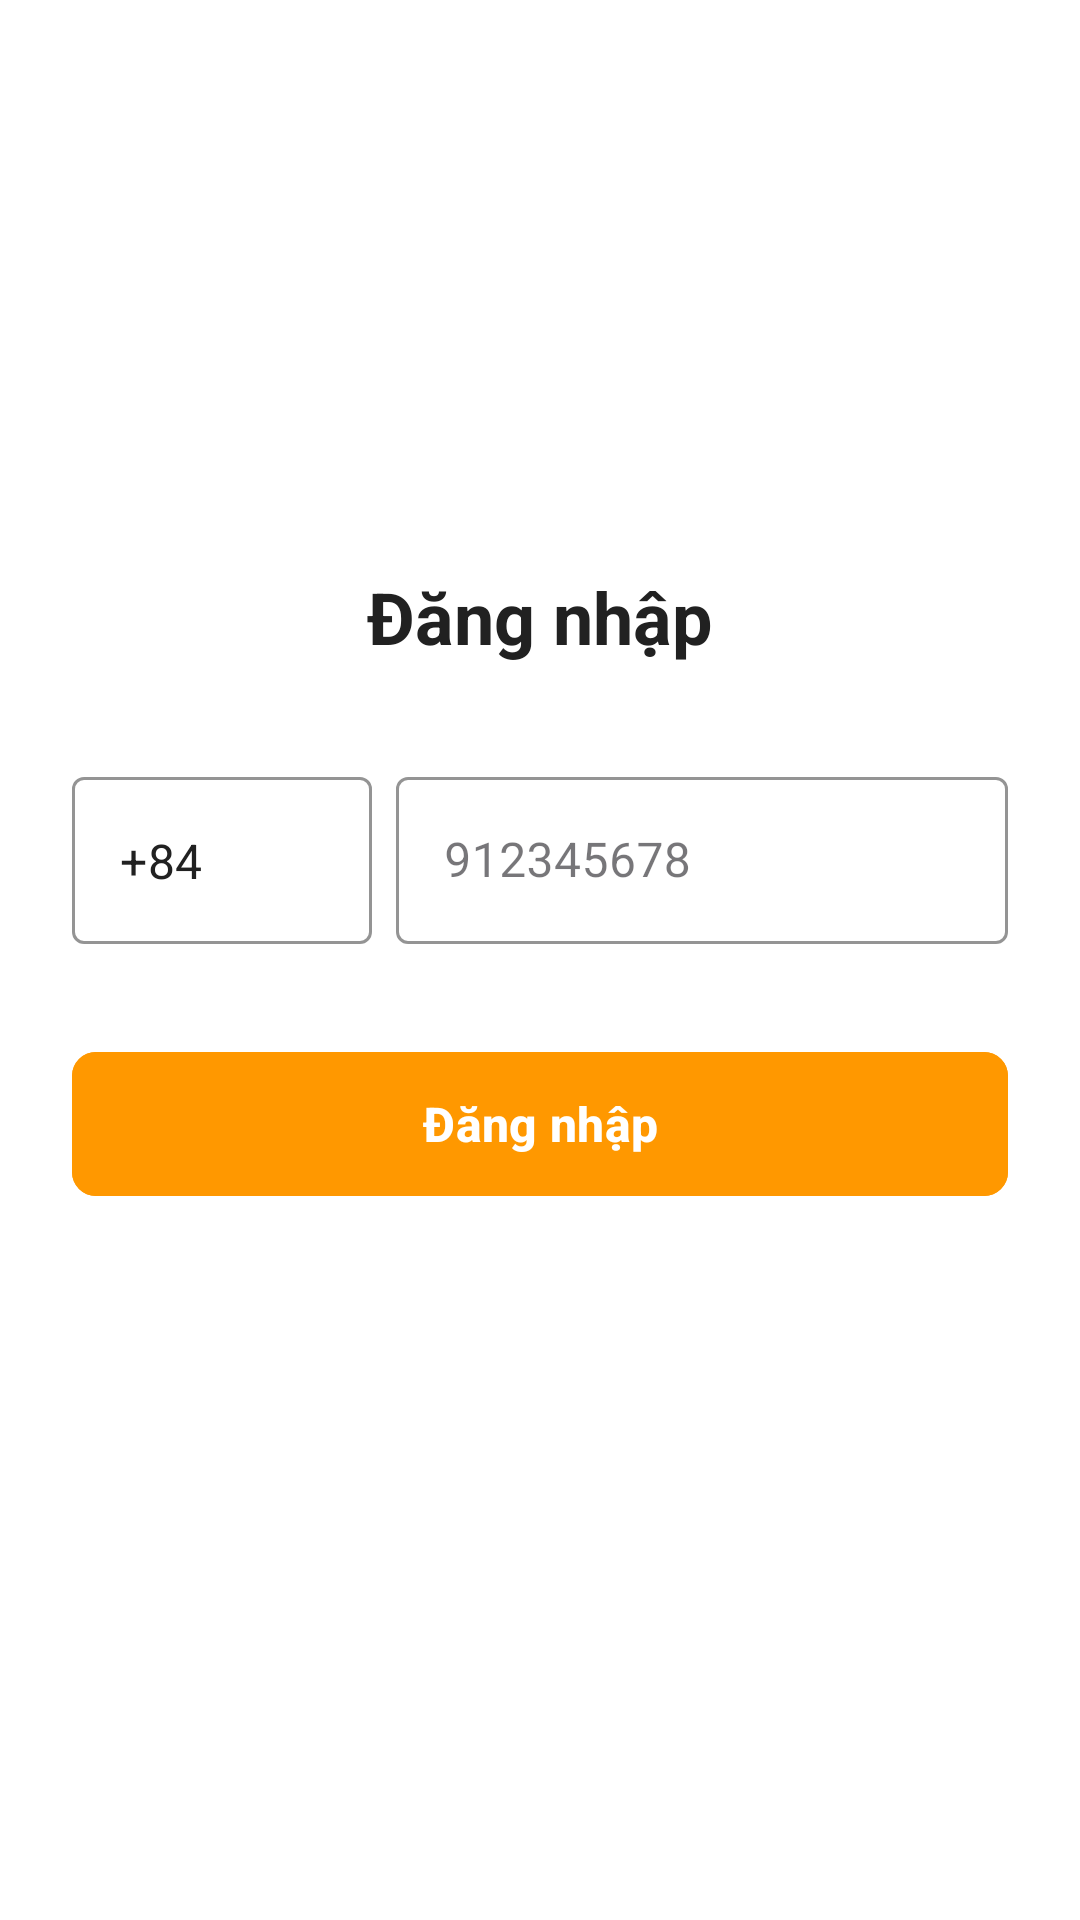

Reconstruct the res/layout file that produces this screen, plus the resources it refers to.
<!-- AndroidManifest.xml: application theme Theme.QtiDriverApp -->
<!-- res/layout/activity_login.xml -->
<?xml version="1.0" encoding="utf-8"?>
<ScrollView xmlns:android="http://schemas.android.com/apk/res/android"
    xmlns:app="http://schemas.android.com/apk/res-auto"
    android:layout_width="match_parent"
    android:layout_height="match_parent"
    android:background="@color/background_white"
    android:fillViewport="true">

    <androidx.constraintlayout.widget.ConstraintLayout
        android:layout_width="match_parent"
        android:layout_height="wrap_content"
        android:padding="24dp">

        
        <TextView
            android:id="@+id/tvLogo"
            android:layout_width="wrap_content"
            android:layout_height="wrap_content"
            android:background="@drawable/logo_background"
            android:paddingHorizontal="32dp"
            android:paddingVertical="16dp"
            android:text="@string/logo_text"
            android:textColor="@color/white"
            android:textSize="28sp"
            android:textStyle="bold"
            app:layout_constraintEnd_toEndOf="parent"
            app:layout_constraintStart_toStartOf="parent"
            app:layout_constraintTop_toTopOf="parent"
            android:layout_marginTop="48dp" />

        
        <TextView
            android:id="@+id/tvLoginTitle"
            android:layout_width="wrap_content"
            android:layout_height="wrap_content"
            android:layout_marginTop="48dp"
            android:text="@string/login_title"
            android:textColor="@color/text_primary"
            android:textSize="24sp"
            android:textStyle="bold"
            app:layout_constraintEnd_toEndOf="parent"
            app:layout_constraintStart_toStartOf="parent"
            app:layout_constraintTop_toBottomOf="@id/tvLogo" />

        
        <com.google.android.material.textfield.TextInputLayout
            android:id="@+id/tilCountryCode"
            style="@style/Widget.MaterialComponents.TextInputLayout.OutlinedBox"
            android:layout_width="100dp"
            android:layout_height="wrap_content"
            android:layout_marginTop="32dp"
            app:boxStrokeColor="@color/orange_primary"
            app:hintTextColor="@color/orange_primary"
            app:layout_constraintStart_toStartOf="parent"
            app:layout_constraintTop_toBottomOf="@id/tvLoginTitle">

            <com.google.android.material.textfield.TextInputEditText
                android:id="@+id/etCountryCode"
                android:layout_width="match_parent"
                android:layout_height="wrap_content"
                android:inputType="phone"
                android:text="+84"
                android:textColor="@color/text_primary"
                android:textSize="16sp" />
        </com.google.android.material.textfield.TextInputLayout>

        
        <com.google.android.material.textfield.TextInputLayout
            android:id="@+id/tilPhoneNumber"
            style="@style/Widget.MaterialComponents.TextInputLayout.OutlinedBox"
            android:layout_width="0dp"
            android:layout_height="wrap_content"
            android:layout_marginStart="8dp"
            android:hint="@string/phone_hint"
            app:boxStrokeColor="@color/orange_primary"
            app:hintTextColor="@color/orange_primary"
            app:layout_constraintEnd_toEndOf="parent"
            app:layout_constraintStart_toEndOf="@id/tilCountryCode"
            app:layout_constraintTop_toTopOf="@id/tilCountryCode">

            <com.google.android.material.textfield.TextInputEditText
                android:id="@+id/etPhoneNumber"
                android:layout_width="match_parent"
                android:layout_height="wrap_content"
                android:inputType="phone"
                android:maxLength="10"
                android:textColor="@color/text_primary"
                android:textSize="16sp" />
        </com.google.android.material.textfield.TextInputLayout>

        
        <com.google.android.material.textfield.TextInputLayout
            android:id="@+id/tilVerificationCode"
            style="@style/Widget.MaterialComponents.TextInputLayout.OutlinedBox"
            android:layout_width="match_parent"
            android:layout_height="wrap_content"
            android:layout_marginTop="16dp"
            android:hint="Mã xác thực"
            android:visibility="gone"
            app:boxStrokeColor="@color/orange_primary"
            app:hintTextColor="@color/orange_primary"
            app:layout_constraintEnd_toEndOf="parent"
            app:layout_constraintStart_toStartOf="parent"
            app:layout_constraintTop_toBottomOf="@id/tilPhoneNumber">

            <com.google.android.material.textfield.TextInputEditText
                android:id="@+id/etVerificationCode"
                android:layout_width="match_parent"
                android:layout_height="wrap_content"
                android:inputType="number"
                android:maxLength="6"
                android:textColor="@color/text_primary"
                android:textSize="16sp" />
        </com.google.android.material.textfield.TextInputLayout>

        
        <com.google.android.material.button.MaterialButton
            android:id="@+id/btnLogin"
            android:layout_width="match_parent"
            android:layout_height="56dp"
            android:layout_marginTop="32dp"
            android:backgroundTint="@color/orange_primary"
            android:text="@string/button_login"
            android:textColor="@color/white"
            android:textSize="16sp"
            android:textStyle="bold"
            app:cornerRadius="8dp"
            app:layout_constraintEnd_toEndOf="parent"
            app:layout_constraintStart_toStartOf="parent"
            app:layout_constraintTop_toBottomOf="@id/tilVerificationCode" />

        
        <ProgressBar
            android:id="@+id/progressBar"
            android:layout_width="wrap_content"
            android:layout_height="wrap_content"
            android:indeterminateTint="@color/orange_primary"
            android:visibility="gone"
            app:layout_constraintBottom_toBottomOf="parent"
            app:layout_constraintEnd_toEndOf="parent"
            app:layout_constraintStart_toStartOf="parent"
            app:layout_constraintTop_toTopOf="parent" />

    </androidx.constraintlayout.widget.ConstraintLayout>
</ScrollView>
<!-- resources referenced by this layout -->
<resources>
  <color name="background_white">#FFFFFF</color>
  <color name="orange_primary">#FF9800</color>
  <color name="text_primary">#212121</color>
  <color name="white">#FFFFFFFF</color>
  <string name="button_login">Đăng nhập</string>
  <string name="login_title">Đăng nhập</string>
  <string name="logo_text">QTI Driver</string>
  <string name="phone_hint">912345678</string>
  <style name="Theme.QtiDriverApp" parent="Base.Theme.QtiDriverApp" />
  <style name="Base.Theme.QtiDriverApp" parent="Theme.Material3.DayNight.NoActionBar">
          
          
      </style>
</resources>
